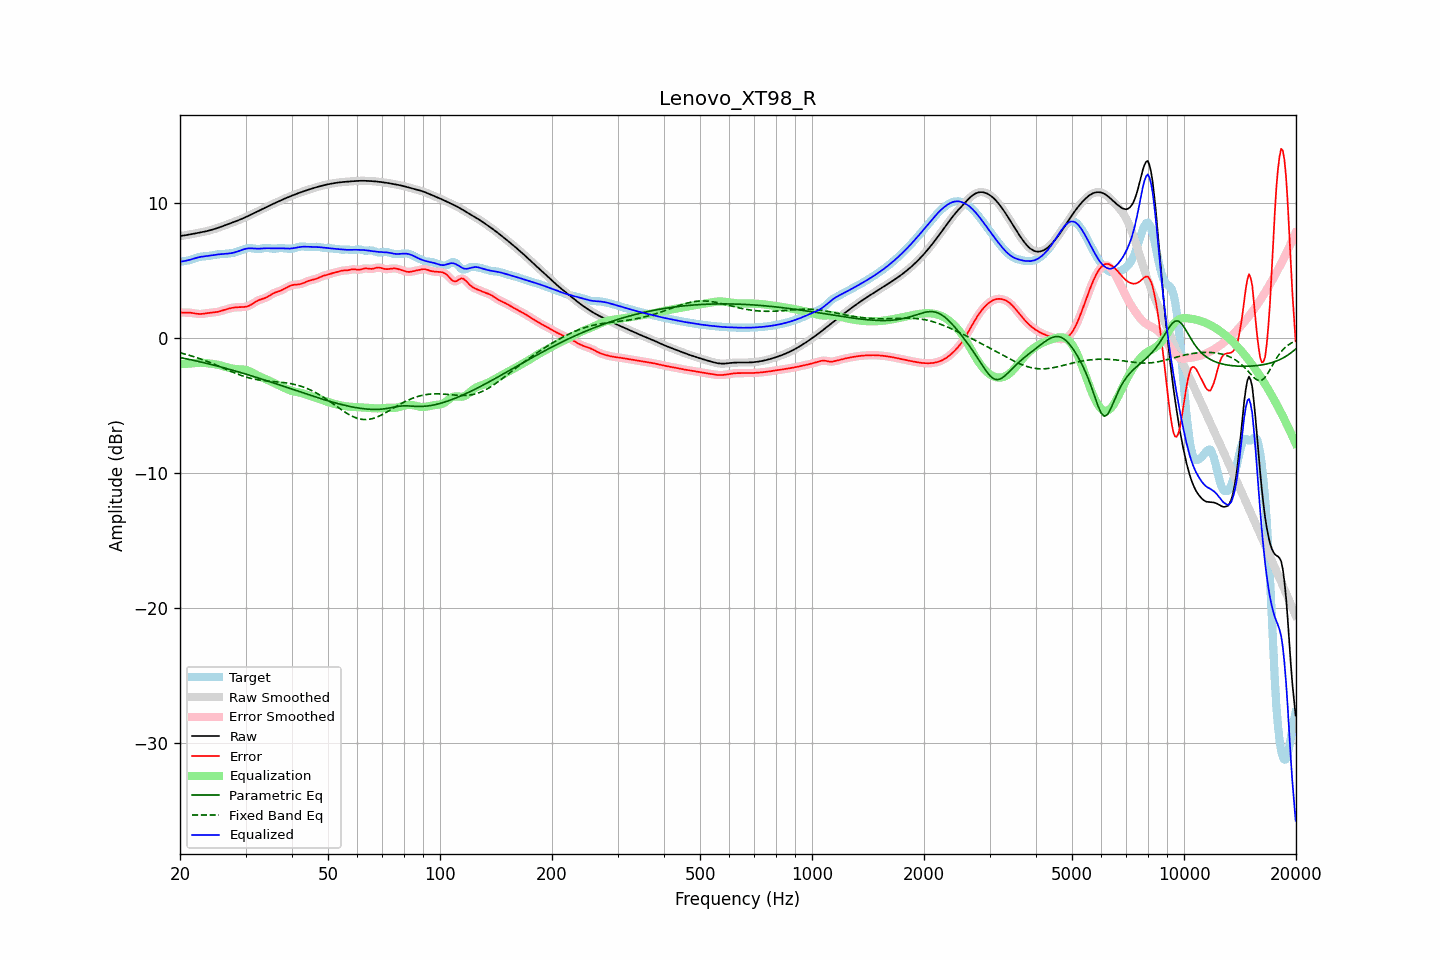

The file beside this chart, header and first rows:
frequency, raw, error, smoothed, error_smoothed, equalization, parametric_eq, fixed_band_eq, equalized_raw, equalized_smoothed, target
20.00, 7.58, 1.91, 7.58, 1.91, -1.91, -1.43, -1.08, 5.67, 5.67, 5.67
20.20, 7.60, 1.90, 7.60, 1.90, -1.91, -1.45, -1.11, 5.69, 5.69, 5.69
20.40, 7.61, 1.90, 7.61, 1.90, -1.91, -1.48, -1.14, 5.71, 5.71, 5.71
20.61, 7.63, 1.90, 7.63, 1.90, -1.90, -1.50, -1.17, 5.73, 5.73, 5.73
20.81, 7.65, 1.90, 7.65, 1.90, -1.90, -1.53, -1.20, 5.76, 5.76, 5.75
21.02, 7.67, 1.90, 7.67, 1.90, -1.89, -1.55, -1.24, 5.78, 5.78, 5.77
21.23, 7.70, 1.90, 7.69, 1.90, -1.88, -1.58, -1.27, 5.81, 5.81, 5.80
21.44, 7.72, 1.88, 7.72, 1.88, -1.87, -1.60, -1.31, 5.84, 5.84, 5.83
21.66, 7.74, 1.87, 7.74, 1.87, -1.86, -1.63, -1.34, 5.88, 5.88, 5.87
21.87, 7.76, 1.84, 7.76, 1.84, -1.84, -1.65, -1.38, 5.92, 5.92, 5.92
22.09, 7.78, 1.83, 7.78, 1.82, -1.83, -1.68, -1.42, 5.95, 5.95, 5.96
22.31, 7.81, 1.81, 7.81, 1.81, -1.82, -1.71, -1.46, 5.99, 5.99, 6.00
22.54, 7.83, 1.80, 7.83, 1.80, -1.81, -1.73, -1.50, 6.02, 6.02, 6.03
22.76, 7.85, 1.80, 7.85, 1.80, -1.81, -1.76, -1.54, 6.04, 6.04, 6.05
22.99, 7.87, 1.81, 7.87, 1.81, -1.82, -1.79, -1.59, 6.06, 6.06, 6.07
23.22, 7.90, 1.83, 7.90, 1.83, -1.83, -1.82, -1.63, 6.07, 6.07, 6.07
23.45, 7.93, 1.84, 7.93, 1.84, -1.84, -1.85, -1.67, 6.09, 6.09, 6.08
23.69, 7.95, 1.86, 7.95, 1.86, -1.85, -1.88, -1.72, 6.10, 6.10, 6.09
23.92, 7.98, 1.88, 7.98, 1.88, -1.87, -1.90, -1.77, 6.12, 6.12, 6.11
24.16, 8.02, 1.89, 8.02, 1.89, -1.88, -1.93, -1.81, 6.13, 6.13, 6.13
24.40, 8.05, 1.90, 8.05, 1.90, -1.90, -1.96, -1.86, 6.15, 6.15, 6.15
24.65, 8.09, 1.91, 8.09, 1.91, -1.92, -1.99, -1.91, 6.17, 6.17, 6.17
24.89, 8.12, 1.93, 8.12, 1.93, -1.93, -2.02, -1.96, 6.19, 6.19, 6.20
25.14, 8.16, 1.95, 8.16, 1.95, -1.96, -2.06, -2.01, 6.21, 6.21, 6.21
25.39, 8.20, 1.97, 8.20, 1.97, -1.98, -2.09, -2.06, 6.22, 6.22, 6.23
25.65, 8.24, 2.01, 8.24, 2.01, -2.01, -2.12, -2.11, 6.23, 6.23, 6.24
25.91, 8.29, 2.04, 8.29, 2.04, -2.04, -2.15, -2.17, 6.24, 6.24, 6.25
26.16, 8.33, 2.08, 8.33, 2.08, -2.08, -2.18, -2.22, 6.25, 6.25, 6.25
26.43, 8.38, 2.12, 8.38, 2.12, -2.12, -2.21, -2.27, 6.26, 6.26, 6.26
26.69, 8.42, 2.15, 8.42, 2.15, -2.15, -2.25, -2.32, 6.27, 6.27, 6.27
26.96, 8.46, 2.19, 8.46, 2.19, -2.18, -2.28, -2.37, 6.28, 6.28, 6.28
27.23, 8.51, 2.22, 8.51, 2.22, -2.21, -2.31, -2.42, 6.29, 6.29, 6.29
27.50, 8.55, 2.24, 8.55, 2.24, -2.24, -2.35, -2.47, 6.31, 6.31, 6.31
27.77, 8.60, 2.27, 8.60, 2.26, -2.26, -2.38, -2.52, 6.34, 6.34, 6.33
28.05, 8.64, 2.28, 8.64, 2.28, -2.28, -2.41, -2.57, 6.37, 6.37, 6.36
28.33, 8.69, 2.29, 8.69, 2.29, -2.29, -2.45, -2.62, 6.40, 6.40, 6.39
28.62, 8.73, 2.30, 8.73, 2.30, -2.29, -2.48, -2.67, 6.44, 6.44, 6.43
28.90, 8.78, 2.30, 8.78, 2.30, -2.30, -2.52, -2.71, 6.48, 6.48, 6.48
29.19, 8.83, 2.31, 8.83, 2.31, -2.30, -2.55, -2.76, 6.53, 6.53, 6.52
29.48, 8.88, 2.31, 8.88, 2.31, -2.31, -2.59, -2.80, 6.57, 6.57, 6.57
29.78, 8.94, 2.32, 8.94, 2.32, -2.33, -2.62, -2.84, 6.61, 6.61, 6.61
30.08, 8.99, 2.34, 8.99, 2.34, -2.35, -2.66, -2.87, 6.64, 6.64, 6.65
30.38, 9.05, 2.37, 9.05, 2.37, -2.39, -2.70, -2.91, 6.66, 6.66, 6.68
30.68, 9.10, 2.41, 9.10, 2.42, -2.43, -2.73, -2.94, 6.67, 6.67, 6.69
30.99, 9.16, 2.47, 9.16, 2.47, -2.49, -2.77, -2.97, 6.67, 6.67, 6.68
31.30, 9.22, 2.55, 9.22, 2.55, -2.55, -2.81, -3.00, 6.66, 6.66, 6.67
31.61, 9.27, 2.62, 9.27, 2.62, -2.62, -2.84, -3.03, 6.66, 6.66, 6.65
31.93, 9.33, 2.70, 9.33, 2.70, -2.68, -2.88, -3.05, 6.65, 6.65, 6.63
32.24, 9.39, 2.77, 9.39, 2.77, -2.75, -2.92, -3.07, 6.64, 6.64, 6.62
32.57, 9.45, 2.83, 9.45, 2.83, -2.80, -2.96, -3.09, 6.64, 6.64, 6.62
32.89, 9.51, 2.87, 9.51, 2.87, -2.86, -3.00, -3.11, 6.65, 6.65, 6.63
33.22, 9.57, 2.91, 9.57, 2.91, -2.91, -3.03, -3.13, 6.66, 6.66, 6.66
33.55, 9.62, 2.94, 9.62, 2.95, -2.96, -3.07, -3.14, 6.66, 6.66, 6.68
33.89, 9.68, 2.99, 9.68, 2.99, -3.01, -3.11, -3.15, 6.67, 6.67, 6.70
34.23, 9.74, 3.04, 9.74, 3.04, -3.07, -3.15, -3.17, 6.67, 6.67, 6.70
34.57, 9.80, 3.11, 9.80, 3.11, -3.12, -3.19, -3.18, 6.68, 6.68, 6.69
34.92, 9.86, 3.18, 9.86, 3.18, -3.18, -3.23, -3.19, 6.67, 6.67, 6.67
35.27, 9.91, 3.26, 9.91, 3.26, -3.24, -3.27, -3.20, 6.67, 6.67, 6.65
35.62, 9.97, 3.32, 9.97, 3.32, -3.30, -3.31, -3.21, 6.67, 6.67, 6.64
35.97, 10.02, 3.38, 10.02, 3.38, -3.36, -3.35, -3.22, 6.67, 6.67, 6.64
... 635 more rows
